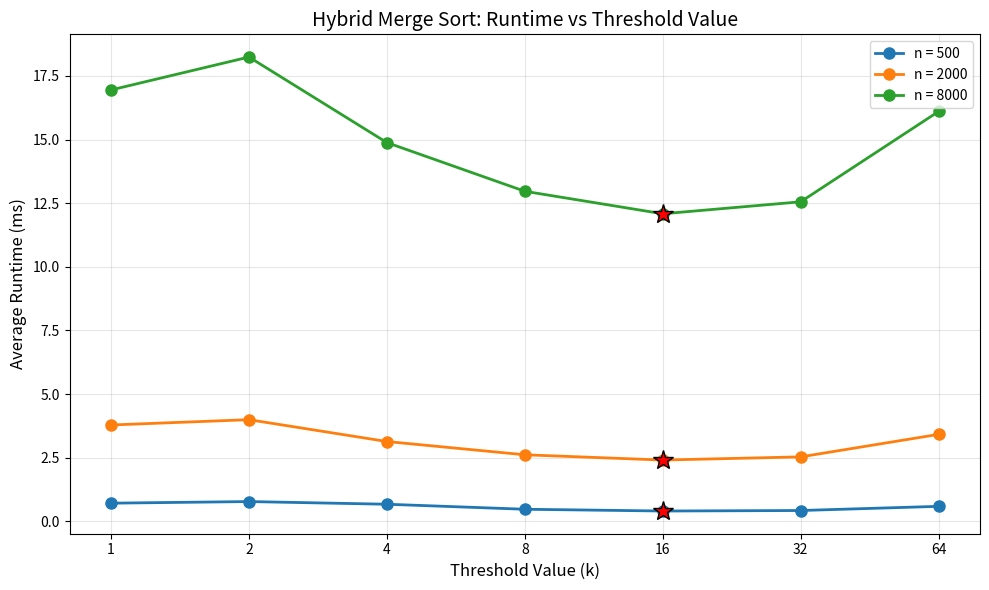

Here is the Python script that generated this plot:
import matplotlib.pyplot as plt
import json

# Your results
results = {
    500: {1: 0.7140, 2: 0.7772, 4: 0.6722, 8: 0.4752, 16: 0.4056, 32: 0.4256, 64: 0.5895},
    2000: {1: 3.7858, 2: 3.9949, 4: 3.1363, 8: 2.6152, 16: 2.4081, 32: 2.5333, 64: 3.4179},
    8000: {1: 16.9499, 2: 18.2432, 4: 14.8820, 8: 12.9687, 16: 12.0845, 32: 12.5553, 64: 16.1062}
}

# Create the plot
plt.figure(figsize=(10, 6))

k_values = [1, 2, 4, 8, 16, 32, 64]

for size in [500, 2000, 8000]:
    times = [results[size][k] for k in k_values]
    plt.plot(k_values, times, 'o-', linewidth=2, markersize=8, label=f'n = {size}')

plt.xlabel('Threshold Value (k)', fontsize=12)
plt.ylabel('Average Runtime (ms)', fontsize=12)
plt.title('Hybrid Merge Sort: Runtime vs Threshold Value', fontsize=14)
plt.xscale('log', base=2)  # Log scale since k doubles
plt.xticks(k_values, k_values)
plt.grid(True, alpha=0.3)
plt.legend(fontsize=10)

# Mark the optimal points
for size in [500, 2000, 8000]:
    optimal_k = 16  # From your data
    optimal_time = results[size][optimal_k]
    plt.plot(optimal_k, optimal_time, 'r*', markersize=15, markeredgecolor='black')

plt.tight_layout()
plt.show()
